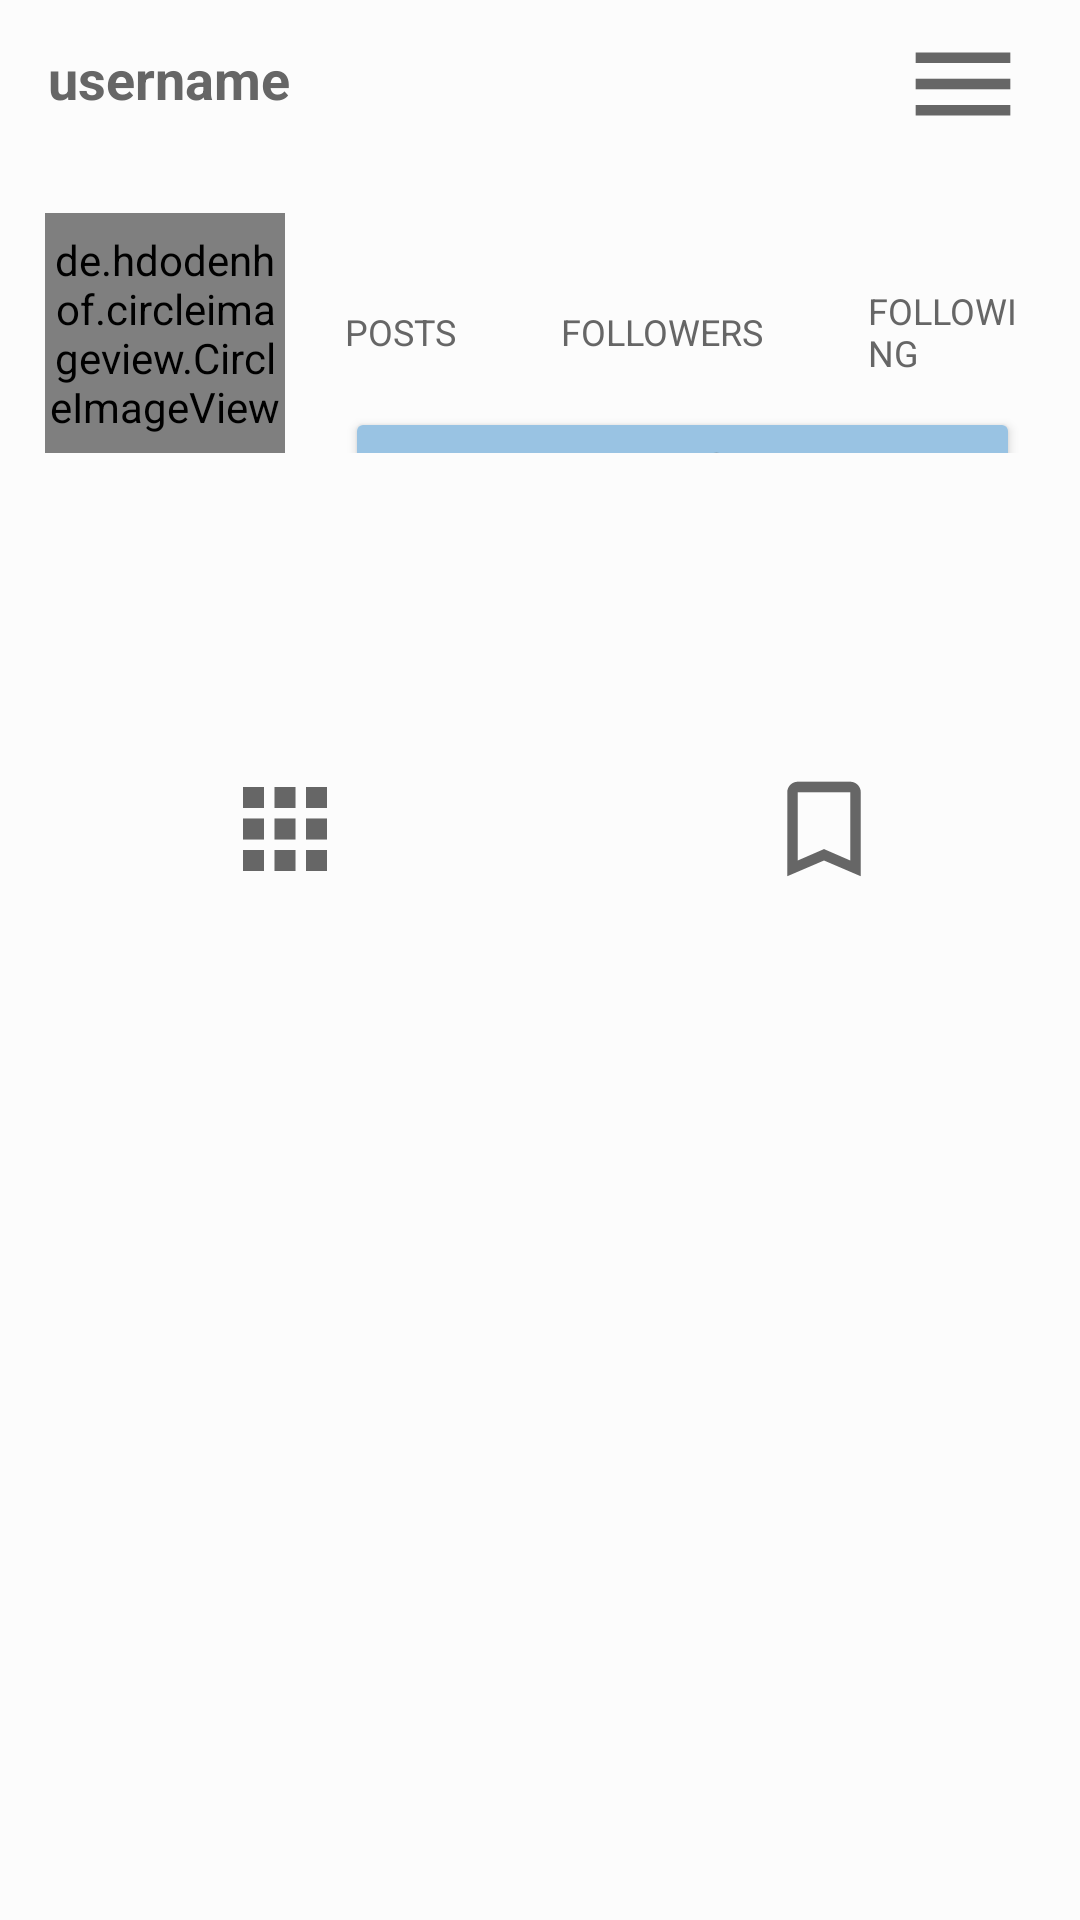

Write the Android layout XML for this screen, with the resource values it uses.
<!-- AndroidManifest.xml: application theme Theme.JavaMaps -->
<!-- res/layout/fragment_profile.xml -->
<?xml version="1.0" encoding="utf-8"?>
<RelativeLayout xmlns:android="http://schemas.android.com/apk/res/android"
    xmlns:tools="http://schemas.android.com/tools"
    android:layout_width="match_parent"
    android:layout_height="match_parent"
    tools:context=".Fragments.ProfileFragment"
    android:background="@color/white">

    <com.google.android.material.appbar.AppBarLayout
        android:layout_width="match_parent"
        android:layout_height="wrap_content"
        android:background="?android:attr/windowBackground"
        android:id="@+id/bar">

        <androidx.appcompat.widget.Toolbar
            android:layout_width="match_parent"
            android:layout_height="wrap_content"
            android:background="@color/white"
            android:id="@+id/toolbar">

            <RelativeLayout
                android:layout_width="match_parent"
                android:layout_height="wrap_content"
                android:background="@color/white">

                <TextView
                    android:layout_width="wrap_content"
                    android:layout_height="wrap_content"
                    android:textSize="18sp"
                    android:maxLines="1"
                    android:textStyle="bold"
                    android:id="@+id/username"
                    android:text="username"
                    android:textColor="@color/grey"
                    android:layout_marginTop="10dp"/>


                <ImageView
                    android:layout_width="wrap_content"
                    android:layout_height="wrap_content"
                    android:id="@+id/options"
                    android:src="@mipmap/menu_profile"
                    android:layout_alignParentEnd="true"
                    android:layout_marginEnd="15dp" />

            </RelativeLayout>

        </androidx.appcompat.widget.Toolbar>

    </com.google.android.material.appbar.AppBarLayout>

    <ScrollView
        android:layout_width="match_parent"
        android:layout_height="match_parent"
        android:layout_below="@id/bar">

        <LinearLayout
            android:layout_width="match_parent"
            android:layout_height="wrap_content"
            android:orientation="vertical">

            <LinearLayout
                android:layout_width="match_parent"
                android:layout_height="wrap_content"
                android:orientation="horizontal"
                android:id="@+id/top"
                android:padding="15dp">

                <de.hdodenhof.circleimageview.CircleImageView
                    android:layout_width="80dp"
                    android:layout_height="80dp"
                    android:id="@+id/image_profile"
                    android:src="@mipmap/ic_launcher"/>

                <LinearLayout
                    android:layout_width="match_parent"
                    android:layout_height="80dp"
                    android:orientation="vertical"
                    android:paddingStart="20dp"
                    android:paddingEnd="5dp">

                    <LinearLayout
                        android:layout_width="match_parent"
                        android:layout_height="wrap_content"
                        android:gravity="center"
                        android:orientation="horizontal">

                        <LinearLayout
                            android:layout_width="wrap_content"
                            android:layout_height="wrap_content"
                            android:orientation="vertical">

                            <TextView
                                android:layout_width="wrap_content"
                                android:layout_height="wrap_content"
                                android:id="@+id/posts"
                                android:textColor="@color/grey"
                                android:layout_gravity="center"
                                android:textStyle="bold"
                                android:textSize="18sp"/>

                            <TextView
                                android:layout_width="wrap_content"
                                android:layout_height="wrap_content"
                                android:textSize="12sp"
                                android:text="POSTS"
                                android:textColor="@color/grey"/>

                        </LinearLayout>

                        <LinearLayout
                            android:layout_width="wrap_content"
                            android:layout_height="wrap_content"
                            android:layout_marginStart="35dp"
                            android:orientation="vertical">

                            <TextView
                                android:layout_width="wrap_content"
                                android:layout_height="wrap_content"
                                android:id="@+id/followers"
                                android:textColor="@color/grey"
                                android:layout_gravity="center"
                                android:textStyle="bold"
                                android:textSize="18sp"/>

                            <TextView
                                android:layout_width="wrap_content"
                                android:layout_height="wrap_content"
                                android:textSize="12sp"
                                android:text="FOLLOWERS"
                                android:textColor="@color/grey"/>

                        </LinearLayout>

                        <LinearLayout
                            android:layout_width="wrap_content"
                            android:layout_height="wrap_content"
                            android:layout_marginStart="35dp"
                            android:orientation="vertical">

                            <TextView
                                android:layout_width="wrap_content"
                                android:layout_height="wrap_content"
                                android:id="@+id/following"
                                android:textColor="@color/grey"
                                android:layout_gravity="center"
                                android:textStyle="bold"
                                android:textSize="18sp"/>

                            <TextView
                                android:layout_width="wrap_content"
                                android:layout_height="wrap_content"
                                android:textSize="12sp"
                                android:text="FOLLOWING"
                                android:textColor="@color/grey"/>

                        </LinearLayout>

                    </LinearLayout>

                    <Button
                        android:layout_width="match_parent"
                        android:layout_height="40dp"
                        android:padding="2dp"
                        android:layout_marginTop="10dp"
                        android:text="EDIT PROFILE"
                        android:id="@+id/edit_profile"
                        android:backgroundTint="@color/blue_light"
                        android:textColor="@color/grey" />

                </LinearLayout>

            </LinearLayout>

            <LinearLayout
                android:layout_width="match_parent"
                android:layout_height="wrap_content"
                android:padding="12dp"
                android:id="@+id/mid"
                android:orientation="vertical">


                <TextView
                    android:layout_width="wrap_content"
                    android:layout_height="wrap_content"
                    android:maxLines="1"
                    android:id="@+id/name"
                    android:textStyle="bold"
                    android:textSize="18sp"
                    android:textColor="@color/grey"/>

                <TextView
                    android:layout_width="wrap_content"
                    android:layout_height="wrap_content"
                    android:layout_marginTop="5dp"
                    android:id="@+id/bio"
                    android:maxLines="5"
                    android:textColor="@color/tagColor"/>

            </LinearLayout>

            <LinearLayout
                android:layout_width="match_parent"
                android:layout_height="wrap_content"
                android:layout_marginTop="10dp"
                android:layout_marginStart="5dp"
                android:layout_marginEnd="-5dp"
                android:id="@+id/bottom"
                android:orientation="horizontal">

                <ImageButton
                    android:id="@+id/my_pictures"
                    style="?android:attr/buttonBarButtonStyle"
                    android:layout_width="0dp"
                    android:layout_height="wrap_content"
                    android:layout_weight="1"
                    android:src="@mipmap/my_photos"
                    android:background="@drawable/buttoneffect"/>

                <ImageButton
                    android:layout_width="0dp"
                    android:layout_height="wrap_content"
                    android:layout_weight="1"
                    android:id="@+id/saved_pictures"
                    android:src="@mipmap/turned_blank"
                    style="?android:attr/buttonBarButtonStyle"
                    android:background="@drawable/buttoneffect"/>

            </LinearLayout>

            <androidx.recyclerview.widget.RecyclerView
                android:layout_width="match_parent"
                android:layout_height="wrap_content"
                android:id="@+id/recucler_view_pictures"/>

            <androidx.recyclerview.widget.RecyclerView
                android:layout_width="match_parent"
                android:layout_height="wrap_content"
                android:visibility="gone"
                android:id="@+id/recucler_view_saved"/>

        </LinearLayout>

    </ScrollView>

</RelativeLayout>
<!-- resources referenced by this layout -->
<resources>
  <color name="blue_light">#99C3E3</color>
  <color name="grey">#666666</color>
  <color name="tagColor">#FF8E8D8D</color>
  <color name="white">#FCFCFC</color>
  <!-- drawable buttoneffect (drawable) -->
  <?xml version="1.0" encoding="utf-8"?>
  <selector xmlns:android="http://schemas.android.com/apk/res/android">
      <item
          android:state_pressed="true"
          android:state_enabled="true"
          android:drawable="@drawable/buttonpressed" />
  
      <item
          android:state_enabled="true"
          android:drawable="@drawable/buttonpressed" />
  </selector>
  <!-- mipmap menu_profile: png bitmap (mipmap-hdpi, 225 bytes) -->
  <!-- mipmap my_photos: png bitmap (mipmap-hdpi, 305 bytes) -->
  <!-- mipmap turned_blank: png bitmap (mipmap-hdpi, 703 bytes) -->
  <style name="Theme.JavaMaps" parent="Base.Theme.JavaMaps" />
  <!-- drawable buttonpressed (drawable) -->
  <?xml version="1.0" encoding="utf-8"?>
  <shape xmlns:android="http://schemas.android.com/apk/res/android"
      android:shape="rectangle">
  
      <solid android:color="#424141"/>
      <stroke android:width="1dp" android:color="#424141"/>
      <corners android:radius="35dp"/> </shape>
  <style name="Base.Theme.JavaMaps" parent="Theme.MaterialComponents.NoActionBar">
          
          
      </style>
</resources>
